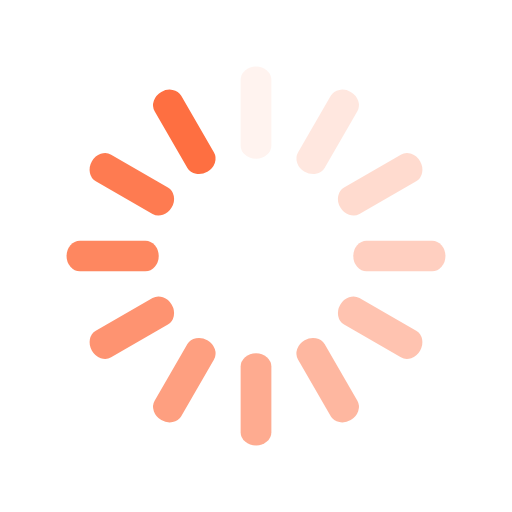
t = 0.00 s
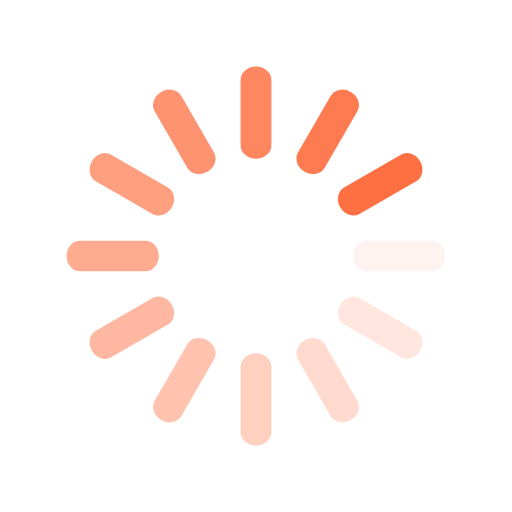
t = 0.25 s
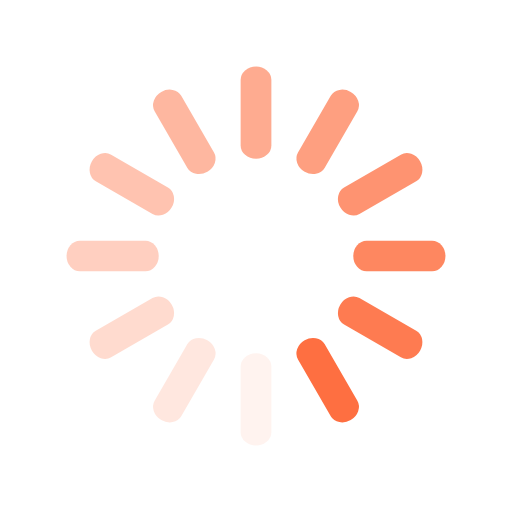
t = 0.50 s
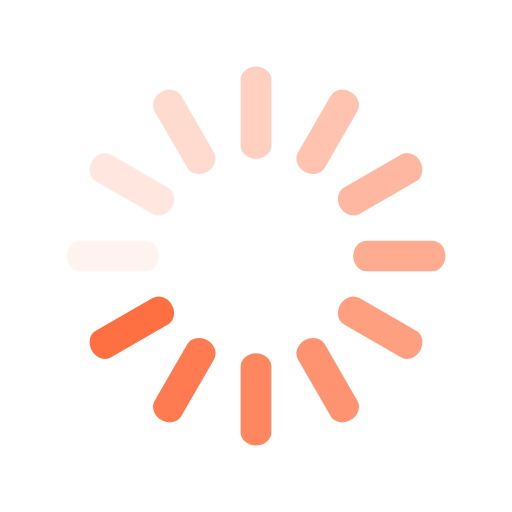
t = 0.75 s

The animated SVG that drew these frames (rendered in a browser with its animation timeline set to each time). Animation: 12 SMIL elements (animate=12); one cycle of 1.00 s, repeats indefinitely.

<svg class="lds-spinner" width="65px"  height="65px"  xmlns="http://www.w3.org/2000/svg" xmlns:xlink="http://www.w3.org/1999/xlink" viewBox="0 0 100 100" preserveAspectRatio="xMidYMid" style="background: none;"><g transform="rotate(0 50 50)">
  <rect x="47" y="13" rx="9.4" ry="2.6" width="6" height="18" fill="#fe6f41">
    <animate attributeName="opacity" values="1;0" keyTimes="0;1" dur="1s" begin="-0.9166666666666666s" repeatCount="indefinite"></animate>
  </rect>
</g><g transform="rotate(30 50 50)">
  <rect x="47" y="13" rx="9.4" ry="2.6" width="6" height="18" fill="#fe6f41">
    <animate attributeName="opacity" values="1;0" keyTimes="0;1" dur="1s" begin="-0.8333333333333334s" repeatCount="indefinite"></animate>
  </rect>
</g><g transform="rotate(60 50 50)">
  <rect x="47" y="13" rx="9.4" ry="2.6" width="6" height="18" fill="#fe6f41">
    <animate attributeName="opacity" values="1;0" keyTimes="0;1" dur="1s" begin="-0.75s" repeatCount="indefinite"></animate>
  </rect>
</g><g transform="rotate(90 50 50)">
  <rect x="47" y="13" rx="9.4" ry="2.6" width="6" height="18" fill="#fe6f41">
    <animate attributeName="opacity" values="1;0" keyTimes="0;1" dur="1s" begin="-0.6666666666666666s" repeatCount="indefinite"></animate>
  </rect>
</g><g transform="rotate(120 50 50)">
  <rect x="47" y="13" rx="9.4" ry="2.6" width="6" height="18" fill="#fe6f41">
    <animate attributeName="opacity" values="1;0" keyTimes="0;1" dur="1s" begin="-0.5833333333333334s" repeatCount="indefinite"></animate>
  </rect>
</g><g transform="rotate(150 50 50)">
  <rect x="47" y="13" rx="9.4" ry="2.6" width="6" height="18" fill="#fe6f41">
    <animate attributeName="opacity" values="1;0" keyTimes="0;1" dur="1s" begin="-0.5s" repeatCount="indefinite"></animate>
  </rect>
</g><g transform="rotate(180 50 50)">
  <rect x="47" y="13" rx="9.4" ry="2.6" width="6" height="18" fill="#fe6f41">
    <animate attributeName="opacity" values="1;0" keyTimes="0;1" dur="1s" begin="-0.4166666666666667s" repeatCount="indefinite"></animate>
  </rect>
</g><g transform="rotate(210 50 50)">
  <rect x="47" y="13" rx="9.4" ry="2.6" width="6" height="18" fill="#fe6f41">
    <animate attributeName="opacity" values="1;0" keyTimes="0;1" dur="1s" begin="-0.3333333333333333s" repeatCount="indefinite"></animate>
  </rect>
</g><g transform="rotate(240 50 50)">
  <rect x="47" y="13" rx="9.4" ry="2.6" width="6" height="18" fill="#fe6f41">
    <animate attributeName="opacity" values="1;0" keyTimes="0;1" dur="1s" begin="-0.25s" repeatCount="indefinite"></animate>
  </rect>
</g><g transform="rotate(270 50 50)">
  <rect x="47" y="13" rx="9.4" ry="2.6" width="6" height="18" fill="#fe6f41">
    <animate attributeName="opacity" values="1;0" keyTimes="0;1" dur="1s" begin="-0.16666666666666666s" repeatCount="indefinite"></animate>
  </rect>
</g><g transform="rotate(300 50 50)">
  <rect x="47" y="13" rx="9.4" ry="2.6" width="6" height="18" fill="#fe6f41">
    <animate attributeName="opacity" values="1;0" keyTimes="0;1" dur="1s" begin="-0.08333333333333333s" repeatCount="indefinite"></animate>
  </rect>
</g><g transform="rotate(330 50 50)">
  <rect x="47" y="13" rx="9.4" ry="2.6" width="6" height="18" fill="#fe6f41">
    <animate attributeName="opacity" values="1;0" keyTimes="0;1" dur="1s" begin="0s" repeatCount="indefinite"></animate>
  </rect>
</g></svg>